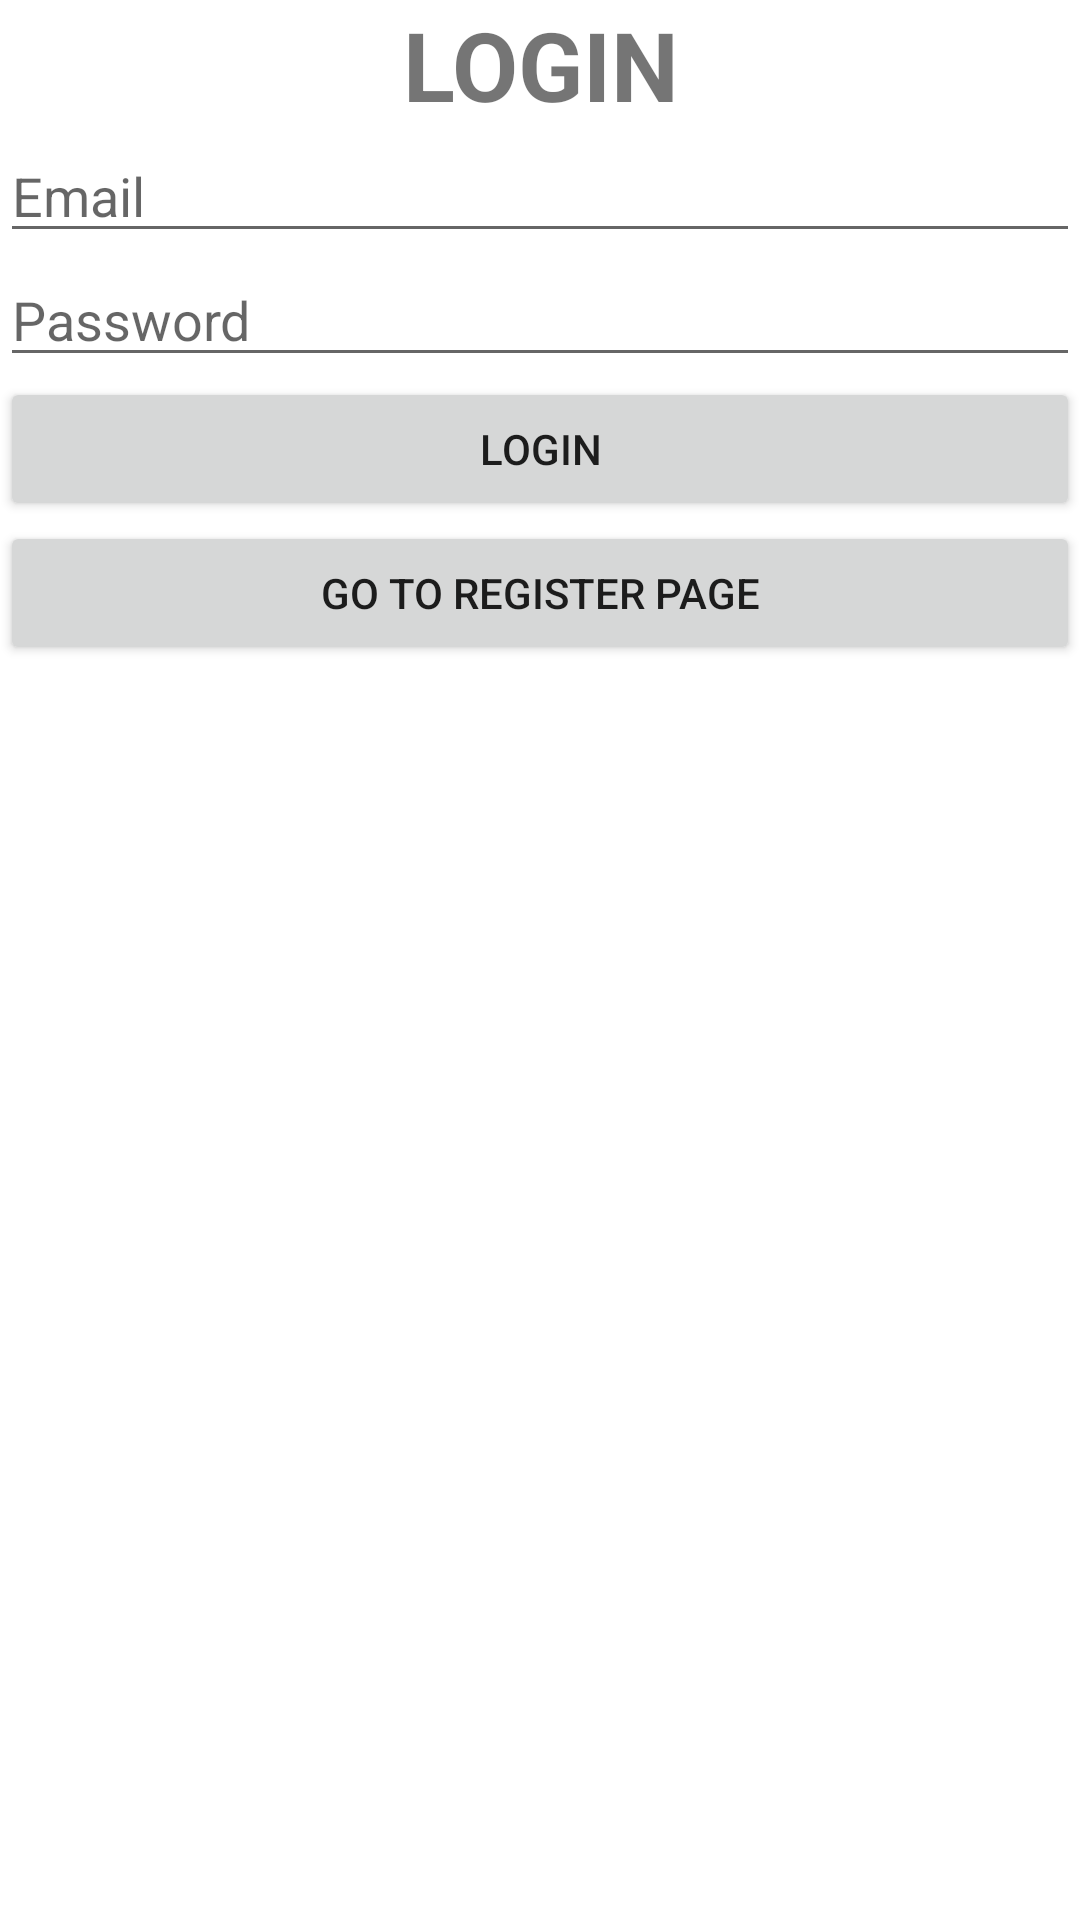

Layout XML and referenced resources for this Android screen:
<!-- AndroidManifest.xml: application theme Theme.MCS_LAB_FinalProject -->
<!-- res/layout/activity_login.xml -->
<?xml version="1.0" encoding="utf-8"?>
<androidx.constraintlayout.widget.ConstraintLayout xmlns:android="http://schemas.android.com/apk/res/android"
    xmlns:app="http://schemas.android.com/apk/res-auto"
    xmlns:tools="http://schemas.android.com/tools"
    android:layout_width="match_parent"
    android:layout_height="match_parent"
    tools:context=".view.LoginActivity"
    android:orientation="vertical"
    android:layout_marginLeft="50px"
    android:layout_marginRight="50px"
    android:layout_gravity="center"
    >

    <TextView
        android:id="@+id/tvLogin"
        android:layout_width="match_parent"
        android:layout_height="wrap_content"
        android:text="LOGIN"
        android:textSize="32sp"
        android:textStyle="bold"
        android:gravity="center"
        app:layout_constraintTop_toTopOf="parent"
        />

    <EditText
        android:id="@+id/etEmail"
        android:layout_width="match_parent"
        android:layout_height="wrap_content"
        android:inputType="textEmailAddress"
        android:hint="Email"
        app:layout_constraintTop_toBottomOf="@+id/tvLogin"
        />

    <EditText
        android:id="@+id/etPassword"
        android:layout_width="match_parent"
        android:layout_height="wrap_content"
        android:inputType="textPassword"
        android:hint="Password"
        app:layout_constraintTop_toBottomOf="@+id/etEmail"
        />

    <Button
        android:id="@+id/btnLogin"
        android:layout_width="match_parent"
        android:layout_height="wrap_content"
        android:text="LOGIN"
        app:layout_constraintTop_toBottomOf="@+id/etPassword"
        />

    <Button
        android:id="@+id/btnGoToRegister"
        android:layout_width="match_parent"
        android:layout_height="wrap_content"
        android:text="Go to Register Page"
        app:layout_constraintTop_toBottomOf="@+id/btnLogin"
        />

</androidx.constraintlayout.widget.ConstraintLayout>
<!-- resources referenced by this layout -->
<resources>
  <style name="Theme.MCS_LAB_FinalProject" parent="Theme.MaterialComponents.DayNight.DarkActionBar">
          
          <item name="colorPrimary">@color/purple_500</item>
          <item name="colorPrimaryVariant">@color/purple_700</item>
          <item name="colorOnPrimary">@color/white</item>
          
          <item name="colorSecondary">@color/teal_200</item>
          <item name="colorSecondaryVariant">@color/teal_700</item>
          <item name="colorOnSecondary">@color/black</item>
          
          <item name="android:statusBarColor">?attr/colorPrimaryVariant</item>
          
      </style>
  <color name="purple_500">#FF6200EE</color>
  <color name="purple_700">#FF3700B3</color>
  <color name="white">#FFFFFFFF</color>
  <color name="teal_200">#FF03DAC5</color>
  <color name="teal_700">#FF018786</color>
  <color name="black">#FF000000</color>
</resources>
